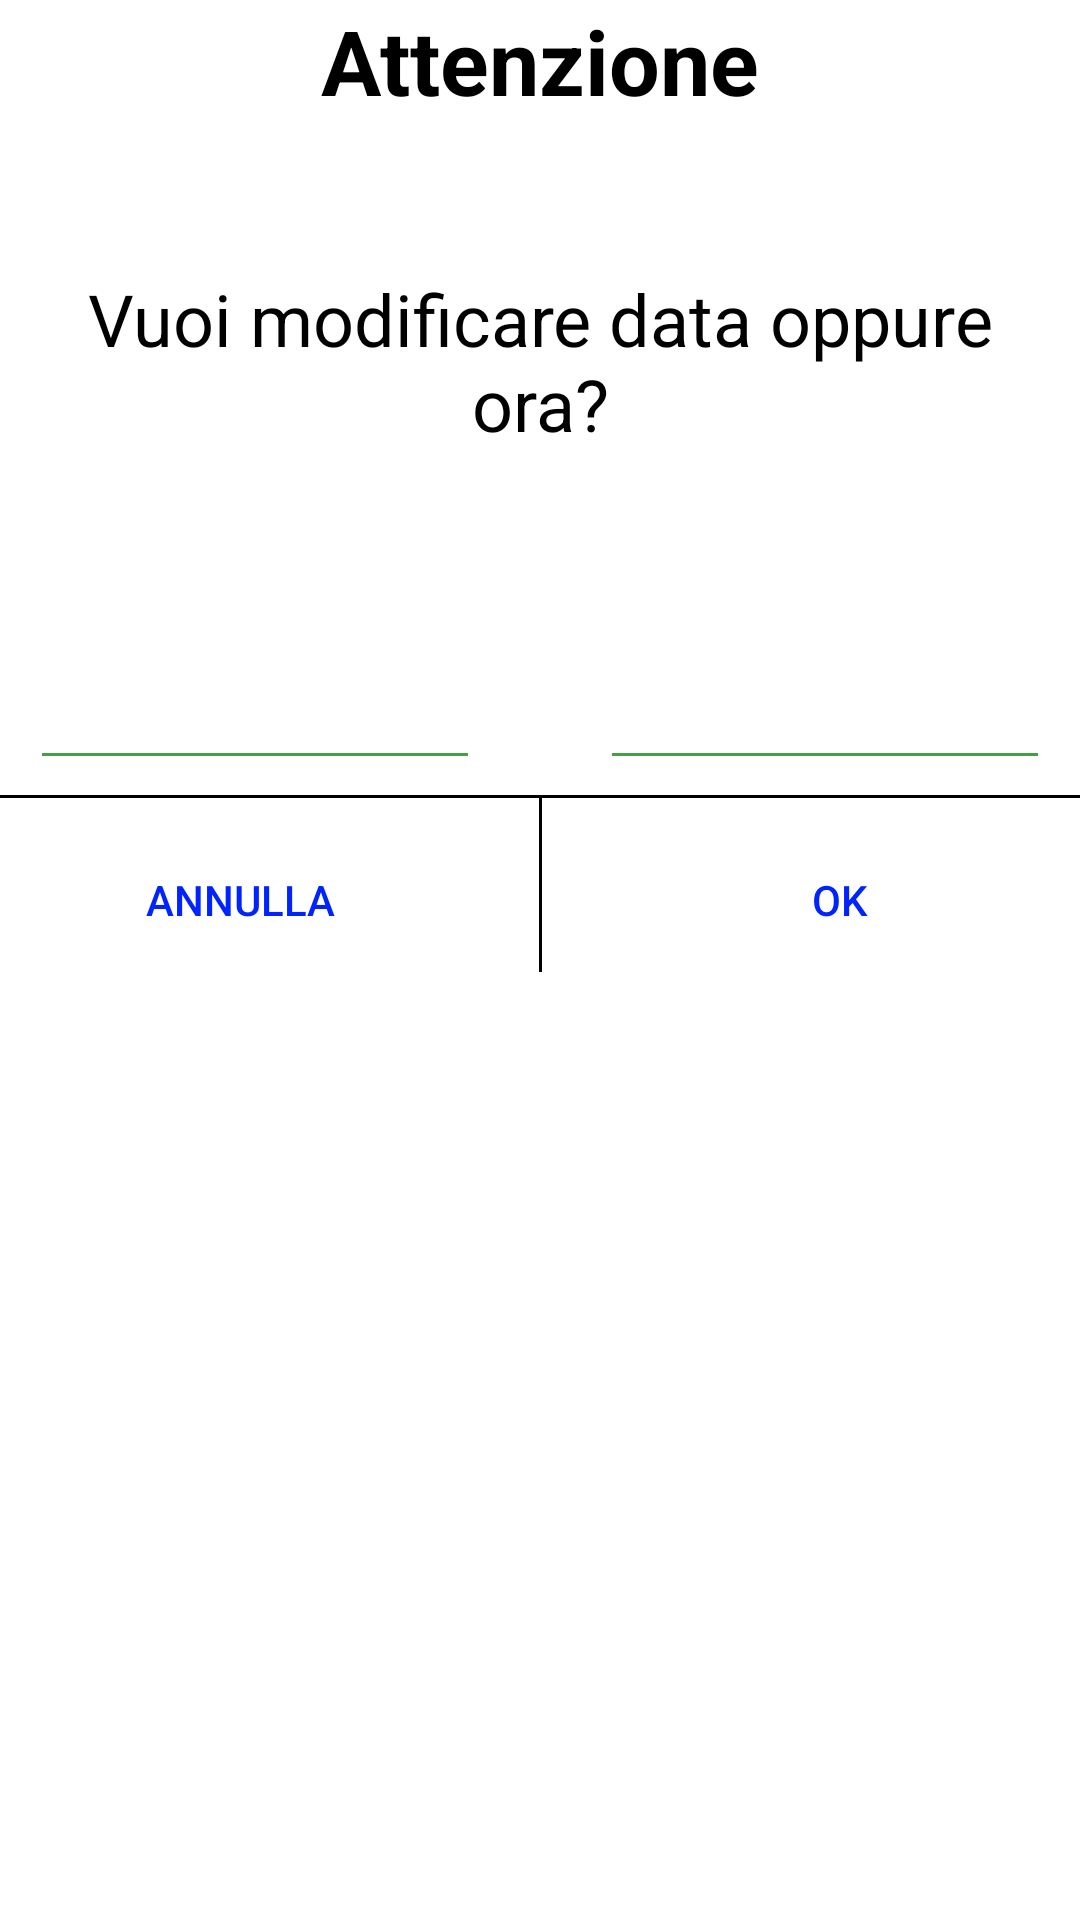

Write the Android layout XML for this screen, with the resource values it uses.
<!-- AndroidManifest.xml: application theme Theme.ProjectAsl2 -->
<!-- res/layout/dialog_update.xml -->
<?xml version="1.0" encoding="utf-8"?>
<RelativeLayout xmlns:android="http://schemas.android.com/apk/res/android"
    xmlns:app="http://schemas.android.com/apk/res-auto"
    xmlns:tools="http://schemas.android.com/tools"
    android:layout_width="350dp"
    android:layout_height="wrap_content"
    android:layout_gravity="center"
    android:layout_marginLeft="15dp"
    android:layout_marginRight="15dp"
    android:background="@drawable/dialog">

    <androidx.constraintlayout.widget.ConstraintLayout
        android:layout_width="match_parent"
        android:layout_height="wrap_content">

        <Button
            android:id="@+id/okUpdate"
            android:layout_width="150dp"
            android:layout_height="48dp"
            android:layout_marginEnd="5dp"
            android:background="#00FFFFFF"
            android:onClick="okUpdate"
            android:text="ok"
            android:textColor="#0023FF"
            app:layout_constraintBottom_toBottomOf="parent"
            app:layout_constraintEnd_toEndOf="parent" />

        <Button
            android:id="@+id/closeUpdate"
            android:layout_width="150dp"
            android:layout_height="48dp"
            android:layout_marginStart="5dp"
            android:background="#00FFFFFF"
            android:onClick="closeUpdate"
            android:text="annulla"
            android:textColor="#0024FF"
            app:layout_constraintBottom_toBottomOf="parent"
            app:layout_constraintStart_toStartOf="parent" />

        <EditText
            android:id="@+id/editTextDate"
            style="@style/Widget.AppCompat.AutoCompleteTextView"
            android:layout_width="150dp"
            android:layout_height="50dp"
            android:layout_marginTop="10dp"
            android:layout_marginEnd="10dp"
            android:layout_marginBottom="5dp"
            android:backgroundTint="#43A047"
            android:ems="10"
            android:inputType="date|textAutoComplete"
            android:textAlignment="center"
            app:layout_constraintBottom_toTopOf="@+id/orizontalLine"
            app:layout_constraintEnd_toEndOf="parent"
            app:layout_constraintTop_toBottomOf="@+id/domandaUpdate" />

        <EditText
            android:id="@+id/editTextTime"
            android:layout_width="150dp"
            android:layout_height="50dp"
            android:layout_marginStart="10dp"
            android:layout_marginTop="10dp"
            android:layout_marginBottom="5dp"
            android:backgroundTint="#43A047"
            android:ems="10"
            android:inputType="time"
            android:textAlignment="center"
            android:textColorLink="#43A047"
            app:layout_constraintBottom_toTopOf="@+id/orizontalLine"
            app:layout_constraintStart_toStartOf="parent"
            app:layout_constraintTop_toBottomOf="@+id/domandaUpdate" />

        <TextView
            android:id="@+id/attenzioneUpdate"
            android:layout_width="match_parent"
            android:layout_height="90dp"
            android:background="@drawable/attenzione"
            android:backgroundTint="#43A047"
            android:text="Attenzione"
            android:textAlignment="center"
            android:textColor="#000000"
            android:textSize="30sp"
            android:textStyle="bold"
            app:layout_constraintEnd_toEndOf="parent"
            app:layout_constraintStart_toStartOf="parent"
            app:layout_constraintTop_toTopOf="parent" />

        <TextView
            android:id="@+id/domandaUpdate"
            android:layout_width="304dp"
            android:layout_height="110dp"
            android:layout_marginStart="5dp"
            android:layout_marginEnd="5dp"
            android:text="Vuoi modificare data oppure ora?"
            android:textAlignment="center"
            android:textColor="#000000"
            android:textSize="24sp"
            app:layout_constraintEnd_toEndOf="parent"
            app:layout_constraintStart_toStartOf="parent"
            app:layout_constraintTop_toBottomOf="@+id/attenzioneUpdate" />

        <View
            android:id="@+id/orizontalLine"
            android:layout_width="match_parent"
            android:layout_height="1dp"
            android:layout_marginBottom="10dp"
            android:background="@color/black"
            app:layout_constraintBottom_toTopOf="@+id/closeUpdate"
            tools:layout_editor_absoluteX="41dp" />

        <View
            android:id="@+id/verticallLine"
            android:layout_width="1dp"
            android:layout_height="59dp"
            android:layout_marginStart="15dp"
            android:layout_marginEnd="15dp"
            android:background="@color/black"
            app:layout_constraintBottom_toBottomOf="parent"
            app:layout_constraintEnd_toStartOf="@+id/okUpdate"
            app:layout_constraintStart_toEndOf="@+id/closeUpdate" />


    </androidx.constraintlayout.widget.ConstraintLayout>


</RelativeLayout>
<!-- resources referenced by this layout -->
<resources>
  <color name="black">#FF000000</color>
  <!-- drawable dialog (drawable) -->
  <?xml version="1.0" encoding="utf-8"?>
  <shape xmlns:android="http://schemas.android.com/apk/res/android">
      <corners android:radius="20dp" />
      <solid android:color="@color/white"></solid>
  </shape>
  <style name="Theme.ProjectAsl2" parent="Theme.MaterialComponents.DayNight.NoActionBar">
          
          <item name="colorPrimary">@color/purple_500</item>
          <item name="colorPrimaryVariant">@color/purple_700</item>
          <item name="colorOnPrimary">@color/white</item>
          
          <item name="colorSecondary">@color/teal_200</item>
          <item name="colorSecondaryVariant">@color/teal_700</item>
          <item name="colorOnSecondary">@color/black</item>
          
          <item name="android:statusBarColor" tools:targetApi="l">?attr/colorPrimaryVariant</item>
          
      </style>
  <color name="white">#FFFFFF</color>
  <color name="purple_500">#FF6200EE</color>
  <color name="purple_700">#FF3700B3</color>
  <color name="teal_200">#FF03DAC5</color>
  <color name="teal_700">#FF018786</color>
</resources>
